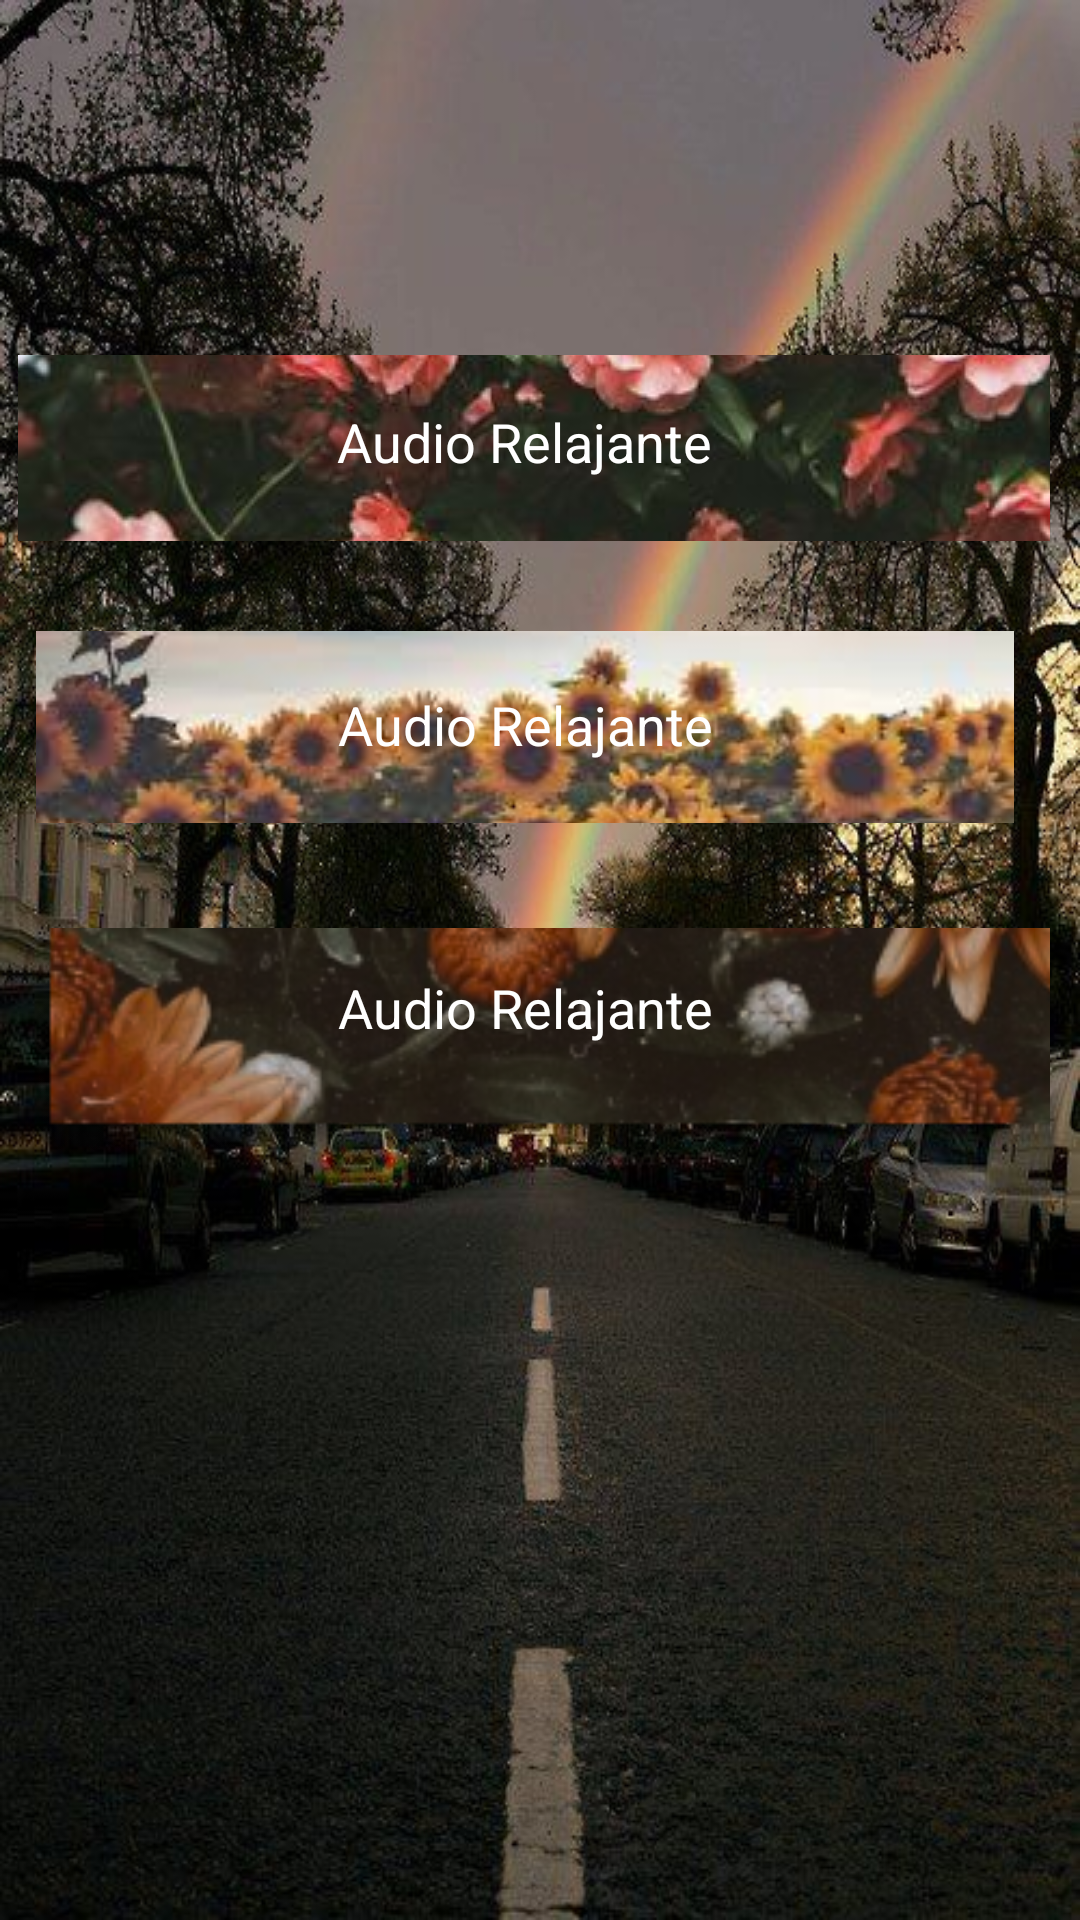

Produce the Android XML layout that renders to this screen, including the resource entries it uses.
<!-- AndroidManifest.xml: application theme AppTheme -->
<!-- res/layout/activity_creada_salud.xml -->
<androidx.constraintlayout.widget.ConstraintLayout xmlns:android="http://schemas.android.com/apk/res/android"
    xmlns:app="http://schemas.android.com/apk/res-auto"
    xmlns:tools="http://schemas.android.com/tools"
    android:layout_width="match_parent"
    android:layout_height="match_parent"
    android:background="@drawable/fondo"
    android:paddingEnd="10dp"
    tools:context=".salud.ActivityCreadaSalud">

    <LinearLayout
        android:id="@+id/linearLayout17"
        android:layout_width="0dp"
        android:layout_height="0dp"
        android:orientation="vertical"
        app:layout_constraintBottom_toBottomOf="parent"
        app:layout_constraintEnd_toEndOf="parent"
        app:layout_constraintStart_toStartOf="parent"
        app:layout_constraintTop_toTopOf="parent">

        <TextView
            android:id="@+id/txt_title_salud"
            android:layout_width="wrap_content"
            android:layout_height="wrap_content"
            android:layout_gravity="center_horizontal"
            android:layout_marginTop="20dp"
            android:textSize="36sp" />

        <LinearLayout
            android:layout_width="match_parent"
            android:layout_height="match_parent"
            android:layout_marginTop="50dp"
            android:orientation="vertical">

            <ImageButton
                android:id="@+id/btn_audio"
                android:layout_width="399dp"
                android:layout_height="62dp"
                android:layout_marginLeft="6dp"
                app:srcCompat="@drawable/flores5" />

            <ImageButton
                android:id="@+id/btn_audio2"
                android:layout_width="match_parent"
                android:layout_height="64dp"
                android:layout_marginTop="30dp"
                android:backgroundTint="#00FFFFFF"
                android:scaleType="centerCrop"
                app:srcCompat="@drawable/flores6" />

            <ImageButton
                android:id="@+id/btn_audio3"
                android:layout_width="430dp"
                android:layout_height="94dp"
                android:layout_marginTop="25dp"
                android:backgroundTint="#00FFFFFF"
                android:paddingEnd="30dp"
                android:scaleType="fitXY"
                app:srcCompat="@drawable/imagen_fondo1" />

        </LinearLayout>

    </LinearLayout>

    <LinearLayout
        android:id="@+id/linearLayout18"
        android:layout_width="0dp"
        android:layout_height="0dp"
        android:orientation="vertical"
        app:layout_constraintBottom_toBottomOf="parent"
        app:layout_constraintEnd_toEndOf="parent"
        app:layout_constraintStart_toStartOf="parent"
        app:layout_constraintTop_toTopOf="parent">

        <TextView
            android:id="@+id/title_salud"
            android:layout_width="wrap_content"
            android:layout_height="wrap_content"
            android:layout_gravity="center"
            android:layout_marginTop="135dp"
            android:gravity="center_horizontal"
            android:text="Audio Relajante"
            android:textColor="#FFFFFF"
            android:textSize="18sp" />

        <TextView
            android:id="@+id/title_salud2"
            android:layout_width="match_parent"
            android:layout_height="wrap_content"
            android:layout_gravity="center"
            android:layout_marginTop="70dp"
            android:gravity="center_horizontal"
            android:text="Audio Relajante"
            android:textColor="#FFFFFF"
            android:textSize="18sp" />

        <TextView
            android:id="@+id/title_salud3"
            android:layout_width="match_parent"
            android:layout_height="wrap_content"
            android:layout_gravity="center"
            android:layout_marginTop="70dp"
            android:gravity="center_horizontal"
            android:text="Audio Relajante"
            android:textColor="#FFFFFF"
            android:textSize="18sp" />
    </LinearLayout>

</androidx.constraintlayout.widget.ConstraintLayout>
<!-- resources referenced by this layout -->
<resources>
  <!-- drawable flores5: jpg bitmap (drawable, 56566 bytes) -->
  <!-- drawable flores6: jpg bitmap (drawable, 8302 bytes) -->
  <!-- drawable fondo: jpg bitmap (drawable-v24, 89806 bytes) -->
  <!-- drawable imagen_fondo1: png bitmap (drawable-v24, 40999 bytes) -->
  <style name="AppTheme" parent="Theme.MaterialComponents.DayNight.Bridge">
          
  
          <item name="colorPrimary">#be704c</item>
          <item name="colorPrimaryDark">#EDBEBE</item>
          <item name="colorAccent">#D81B60</item>
      </style>
</resources>
